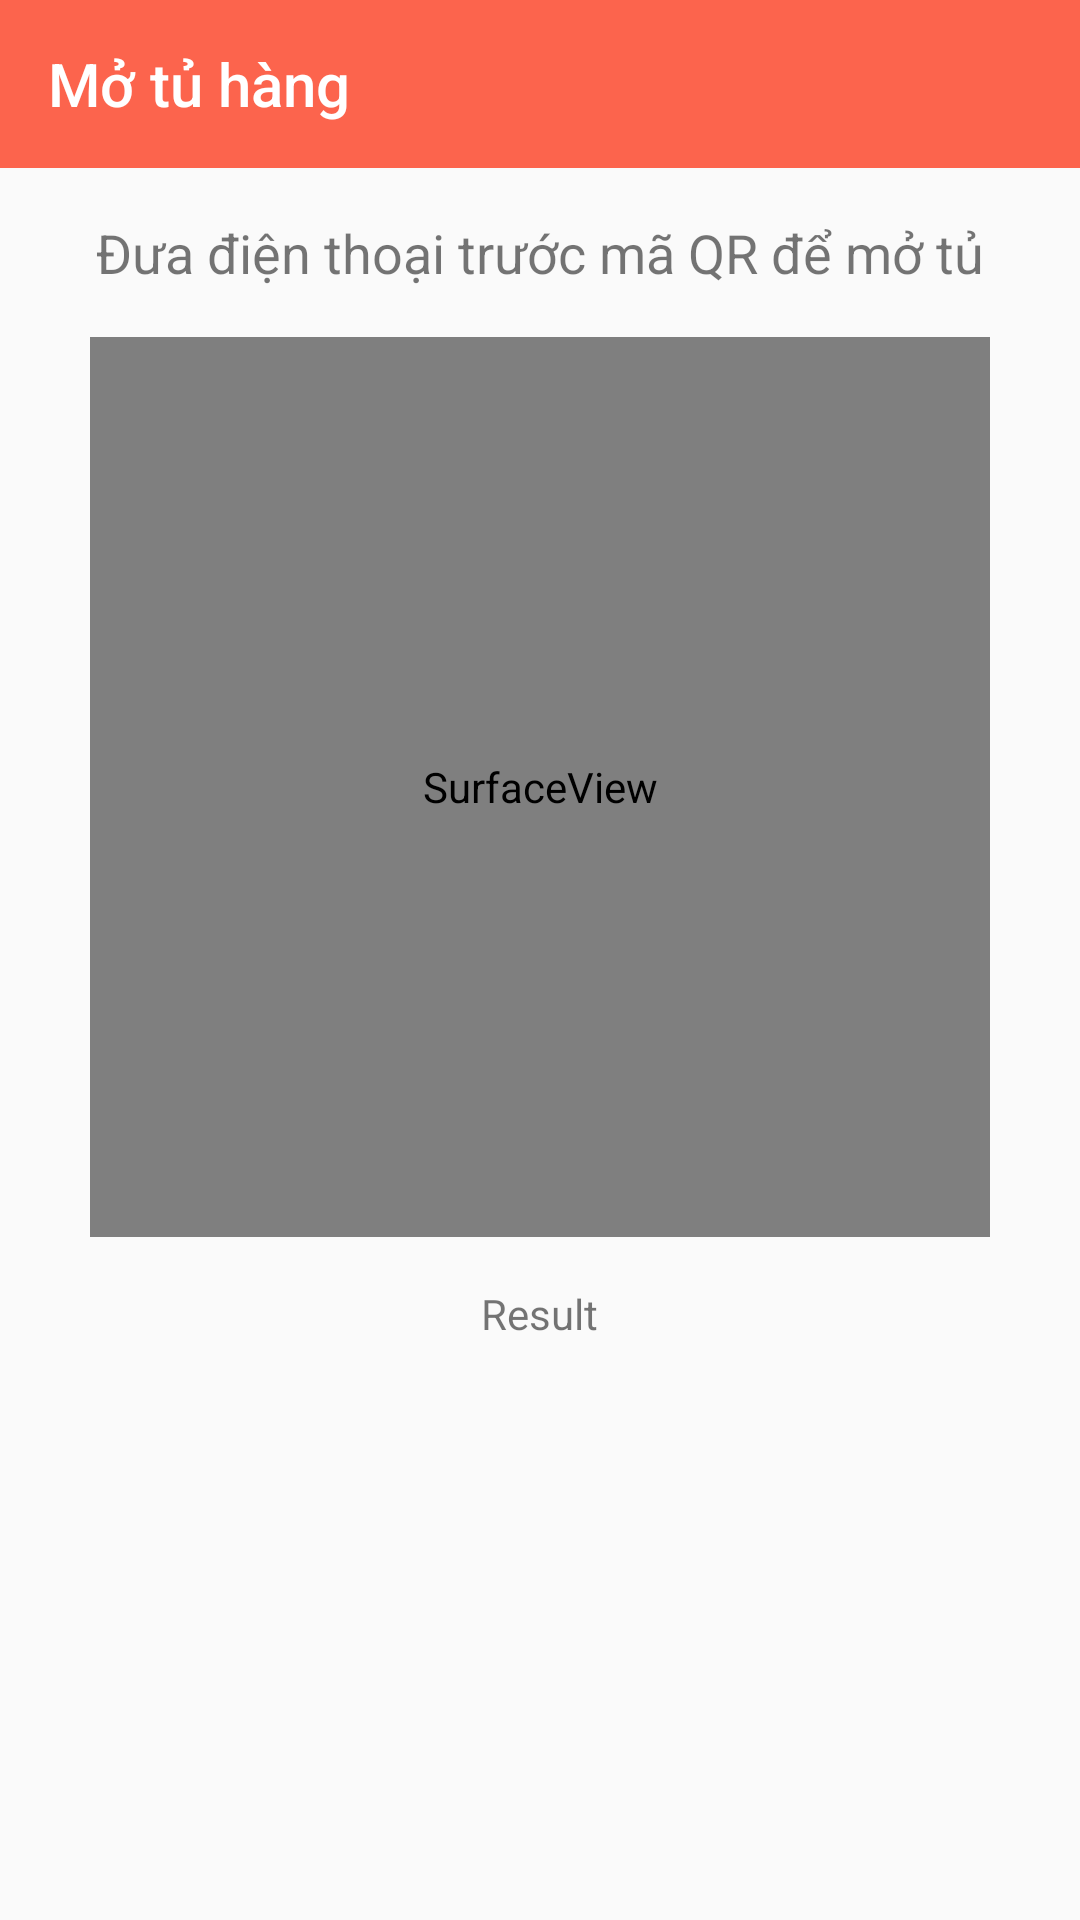

Here is an Android app screen rendered from its layout file. Give the layout XML and the strings, colors and styles it references.
<!-- AndroidManifest.xml: application theme AppTheme -->
<!-- res/layout/activity_qr_code_scanner.xml -->
<?xml version="1.0" encoding="utf-8"?>
<LinearLayout android:layout_height="match_parent"
    android:layout_width="match_parent"
    xmlns:app="http://schemas.android.com/apk/res-auto"
    android:orientation="vertical"
    android:gravity="center_horizontal"
    xmlns:android="http://schemas.android.com/apk/res/android">

    <RelativeLayout
        android:layout_width="wrap_content"
        android:layout_height="wrap_content">

        <android.support.v7.widget.Toolbar
            app:title="@string/title_activity_open_box"
            app:titleTextColor="@color/colorWhite"
            android:id="@+id/toolbar"
            android:layout_width="match_parent"
            android:layout_height="wrap_content"
            android:background="?attr/colorPrimary"
            android:minHeight="?attr/actionBarSize"
            android:theme="?attr/actionBarTheme" />

    </RelativeLayout>

    <TextView
        android:id="@+id/title"
        android:layout_marginTop="16dp"
        android:layout_width="wrap_content"
        android:layout_height="wrap_content"
        android:textSize="18sp"
        android:text="Đưa điện thoại trước mã QR để mở tủ"/>

    <SurfaceView
        android:id="@+id/cameraPreview"
        android:layout_margin="16dp"
        android:layout_width="300dp"
        android:layout_height="300dp" />
    
    <TextView
        android:id="@+id/textViewResult"
        android:text="Result"
        android:layout_width="wrap_content"
        android:layout_height="wrap_content" />

</LinearLayout>
<!-- resources referenced by this layout -->
<resources>
  <color name="colorWhite">#fff</color>
  <string name="title_activity_open_box">Mở tủ hàng</string>
  <style name="AppTheme" parent="Theme.AppCompat.Light.NoActionBar">
          
          <item name="colorPrimary">@color/colorPrimary</item>
          <item name="colorPrimaryDark">@color/colorPrimaryDark</item>
          <item name="colorAccent">@color/colorAccent</item>
          <item name="cardViewStyle">@style/CardView</item>
      </style>
  <color name="colorPrimary">#fc644d</color>
  <color name="colorPrimaryDark">#e9543e</color>
  <color name="colorAccent">#4d4a49</color>
</resources>
